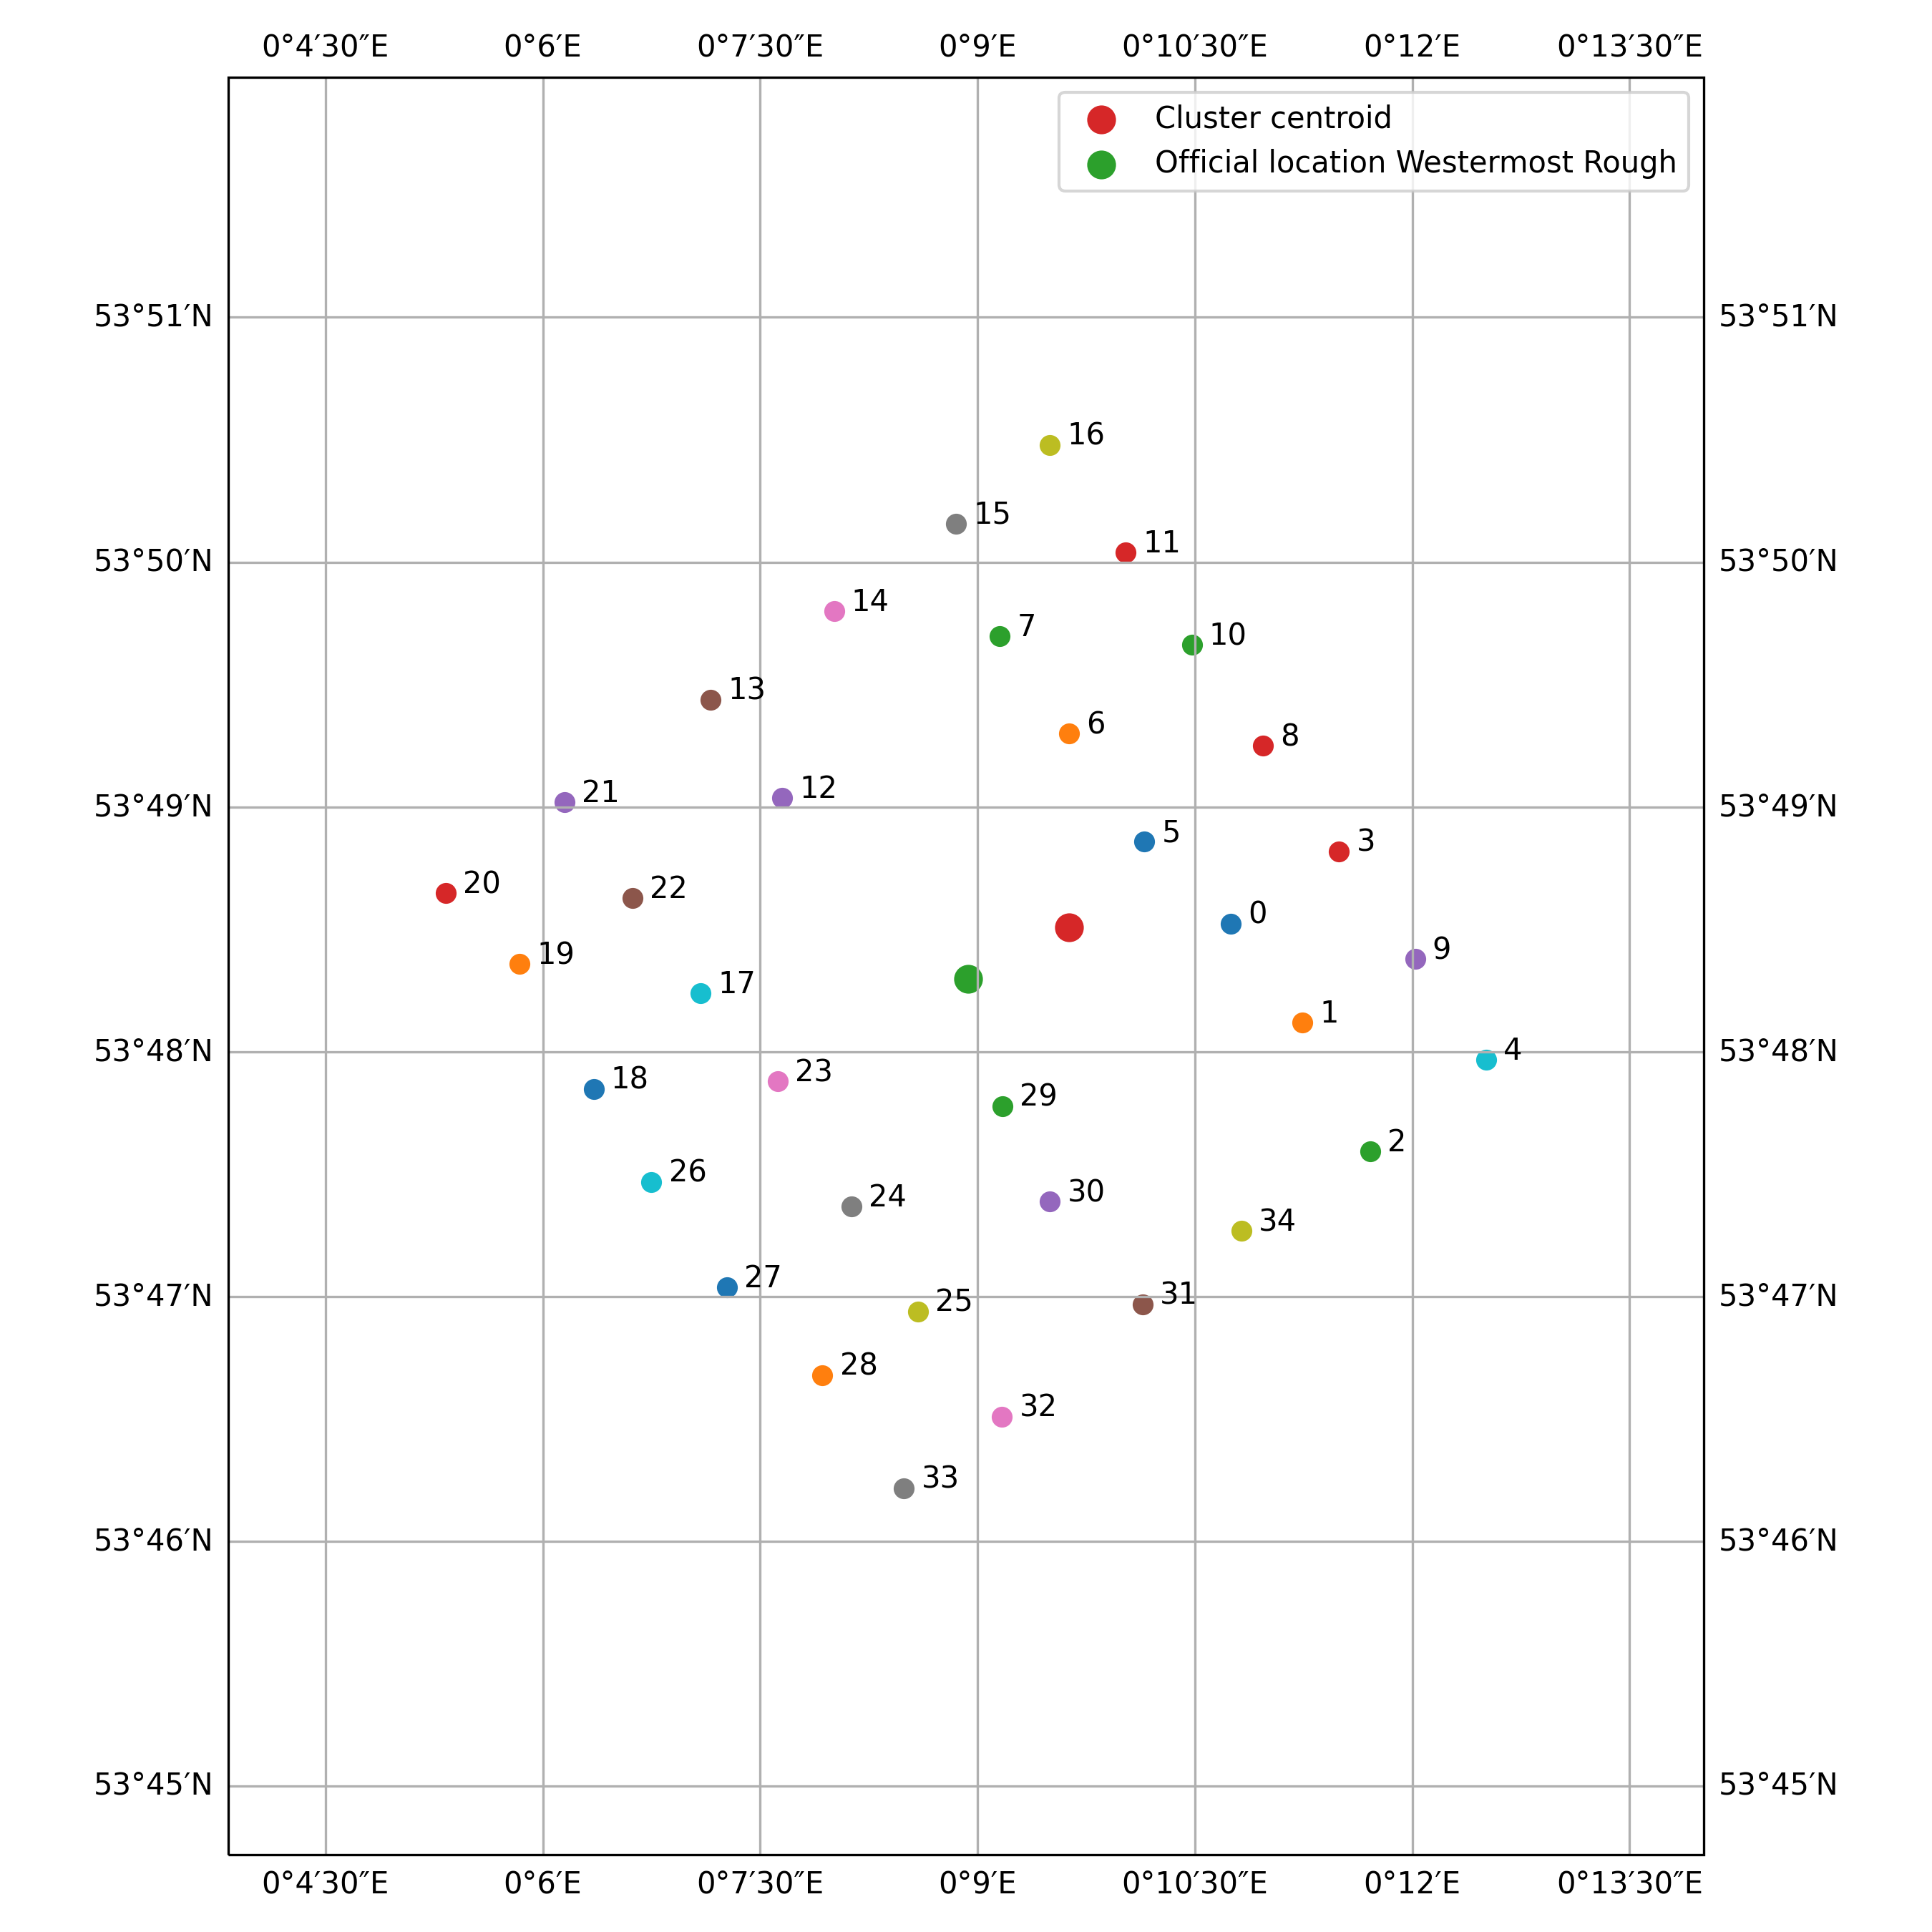

The table this chart was drawn from, first rows:
index, location_key, latitude, longitude, start, end, duration, distance_centroid
0, location_0, 53.81, 0.1792, 2014-08-08 13:05:00+00:00, 2016-06-26 01:19:22+00:00, 687 days 12:14:22, 1222
1, location_1, 53.8, 0.1873, 2014-08-15 17:07:00+00:00, 2014-08-20 15:19:00+00:00, 4 days 22:12:00, 1902
2, location_10, 53.83, 0.1746, 2014-12-27 02:20:00+00:00, 2016-07-04 19:02:24+00:00, 555 days 16:42:24, 2328
3, location_11, 53.83, 0.167, 2014-12-28 23:15:00+00:00, 2014-12-30 11:05:00+00:00, 1 days 11:50:00, 2866
4, location_12, 53.82, 0.1275, 2014-12-30 22:04:00+00:00, 2015-01-03 20:16:00+00:00, 3 days 22:12:00, 2381
5, location_13, 53.82, 0.1193, 2015-01-04 13:10:00+00:00, 2015-01-05 12:01:00+00:00, 0 days 22:51:00, 3207
6, location_14, 53.83, 0.1335, 2015-01-20 06:15:00+00:00, 2015-01-21 19:06:38+00:00, 1 days 12:51:38, 2977
7, location_15, 53.84, 0.1475, 2015-01-21 23:21:08+00:00, 2015-01-22 21:10:05+00:00, 0 days 21:48:57, 3171
8, location_16, 53.84, 0.1583, 2015-01-23 07:16:41+00:00, 2015-01-26 05:07:51+00:00, 2 days 21:51:10, 3652
9, location_17, 53.8, 0.1182, 2015-01-26 12:00:03+00:00, 2015-01-29 05:16:36+00:00, 2 days 17:16:33, 2827
10, location_18, 53.8, 0.1058, 2015-02-04 10:03:50+00:00, 2015-02-05 21:01:59+00:00, 1 days 10:58:09, 3795
11, location_19, 53.81, 0.09733, 2015-02-06 04:05:23+00:00, 2015-02-07 06:09:24+00:00, 1 days 02:04:01, 4160
12, location_2, 53.79, 0.1952, 2014-08-21 01:13:00+00:00, 2016-06-28 12:05:17+00:00, 677 days 10:52:17, 2836
13, location_20, 53.81, 0.08883, 2015-02-07 10:03:53+00:00, 2015-02-09 00:19:39+00:00, 1 days 14:15:46, 4715
14, location_21, 53.82, 0.1025, 2015-02-09 08:23:03+00:00, 2015-02-10 03:14:34+00:00, 0 days 18:51:31, 3927
15, location_22, 53.81, 0.1103, 2015-02-14 22:11:01+00:00, 2015-02-15 18:02:48+00:00, 0 days 19:51:47, 3304
16, location_23, 53.8, 0.127, 2015-02-16 01:12:08+00:00, 2015-02-16 21:03:50+00:00, 0 days 19:51:42, 2494
17, location_24, 53.79, 0.1355, 2015-02-17 05:07:08+00:00, 2015-02-17 18:01:40+00:00, 0 days 12:54:32, 2678
18, location_25, 53.78, 0.1432, 2015-02-18 09:01:15+00:00, 2015-02-20 14:02:33+00:00, 2 days 05:01:18, 3127
19, location_26, 53.79, 0.1125, 2015-03-06 18:13:01+00:00, 2015-03-09 06:09:03+00:00, 2 days 11:56:02, 3698
20, location_27, 53.78, 0.1212, 2015-03-09 15:06:21+00:00, 2015-03-10 13:13:07+00:00, 0 days 22:06:46, 3757
21, location_28, 53.78, 0.1322, 2015-03-11 02:04:30+00:00, 2015-03-12 08:02:28+00:00, 1 days 05:57:58, 3871
22, location_29, 53.8, 0.1528, 2015-03-16 05:06:15+00:00, 2015-03-17 00:06:44+00:00, 0 days 19:00:29, 1446
23, location_3, 53.81, 0.1916, 2014-10-19 09:03:00+00:00, 2014-10-24 12:18:00+00:00, 5 days 03:15:00, 2115
24, location_30, 53.79, 0.1583, 2015-03-17 08:03:14+00:00, 2015-03-18 05:07:56+00:00, 0 days 21:04:42, 2082
25, location_31, 53.78, 0.169, 2015-03-18 15:00:26+00:00, 2015-03-19 10:06:12+00:00, 0 days 19:05:46, 2909
26, location_32, 53.78, 0.1528, 2015-03-23 13:14:23+00:00, 2015-03-24 15:10:34+00:00, 1 days 01:56:11, 3742
27, location_33, 53.77, 0.1415, 2015-03-24 19:14:03+00:00, 2015-03-25 17:14:34+00:00, 0 days 22:00:31, 4428
28, location_34, 53.79, 0.1803, 2015-03-25 22:22:03+00:00, 2015-03-27 20:09:05+00:00, 1 days 21:47:02, 2642
29, location_4, 53.8, 0.2085, 2014-10-24 18:21:00+00:00, 2014-10-29 19:09:00+00:00, 5 days 00:48:00, 3306
30, location_5, 53.81, 0.1692, 2014-10-30 02:18:00+00:00, 2014-10-31 18:08:00+00:00, 1 days 15:50:00, 859.7
31, location_6, 53.82, 0.1605, 2014-11-12 14:21:00+00:00, 2014-11-16 04:03:00+00:00, 3 days 13:42:00, 1463
32, location_7, 53.83, 0.1525, 2014-11-16 08:16:00+00:00, 2014-11-20 21:22:00+00:00, 4 days 13:06:00, 2265
33, location_8, 53.82, 0.1828, 2014-11-21 01:08:00+00:00, 2014-11-22 22:16:00+00:00, 1 days 21:08:00, 2005
34, location_9, 53.81, 0.2003, 2014-11-23 16:03:00+00:00, 2014-11-24 23:03:00+00:00, 1 days 07:00:00, 2623
